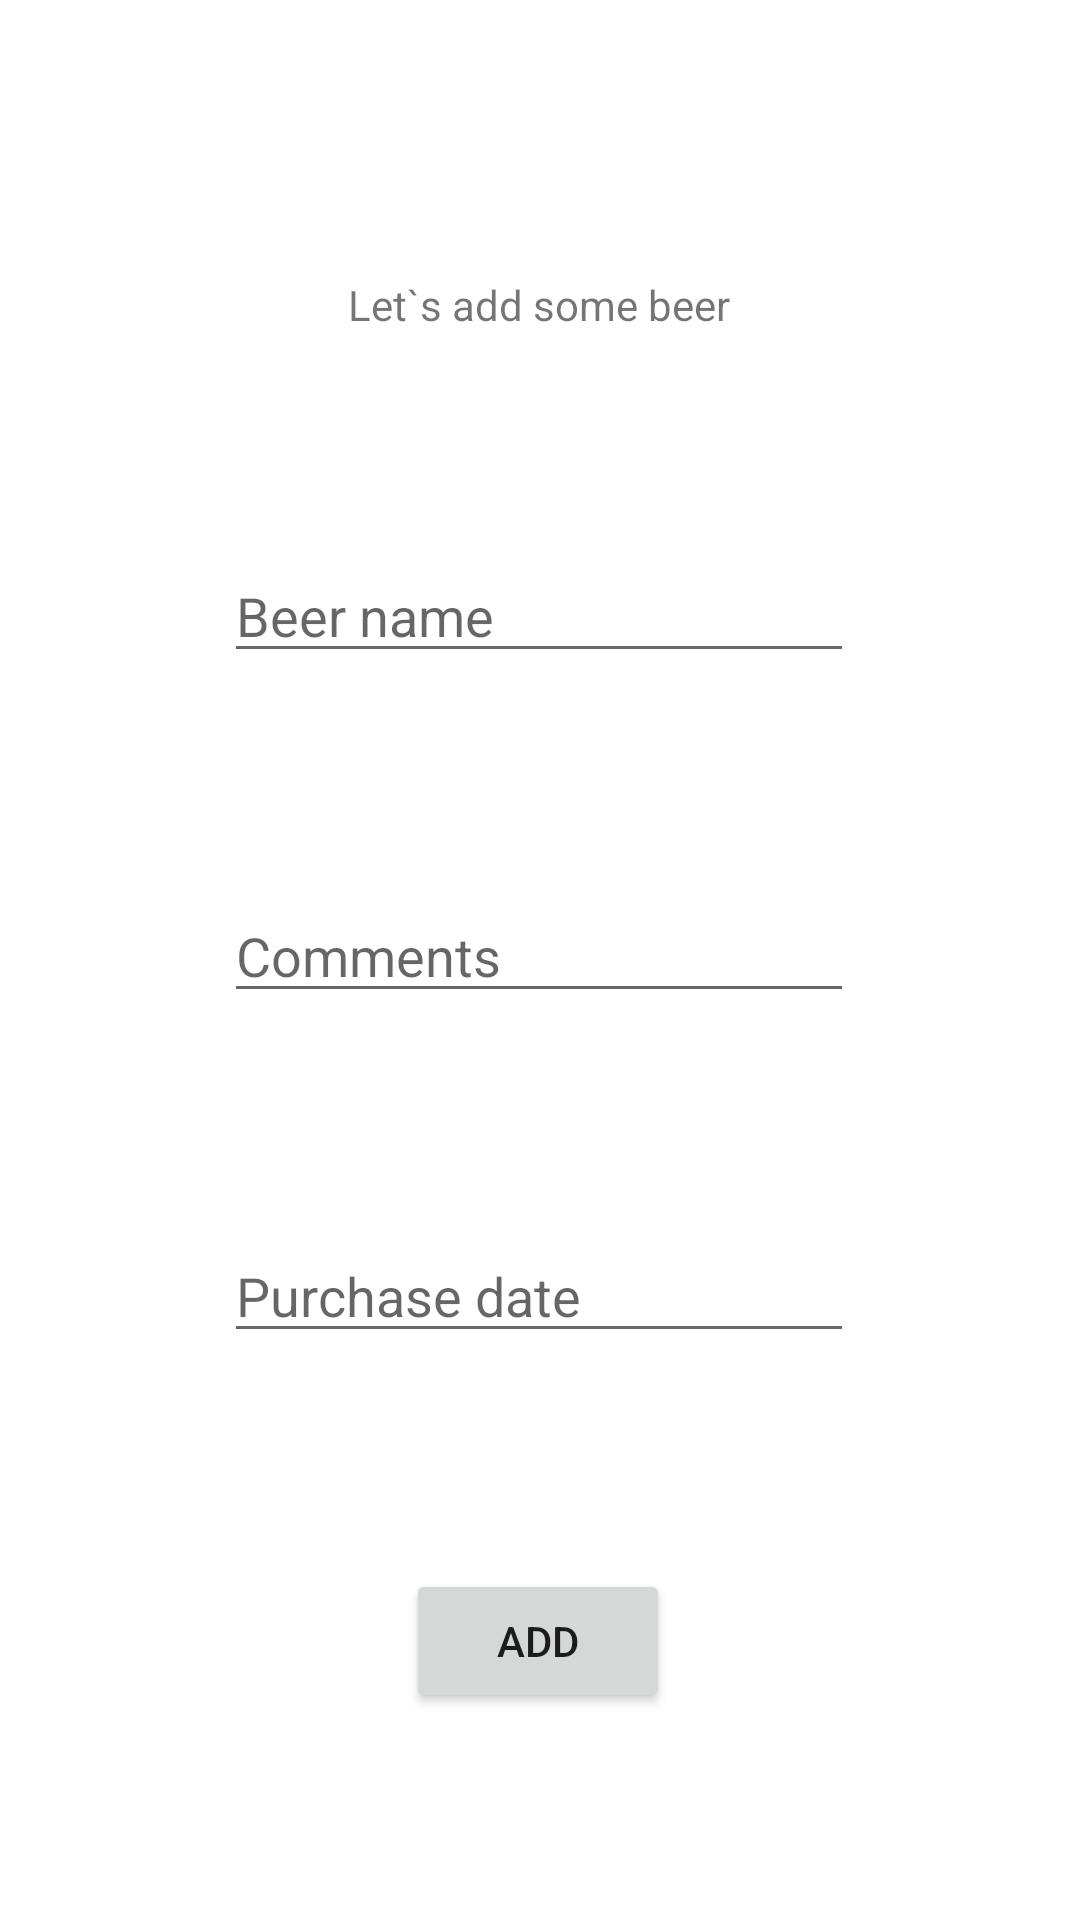

Write the Android layout XML for this screen, with the resource values it uses.
<!-- AndroidManifest.xml: application theme Theme.BeerCollection -->
<!-- res/layout/activity_add_beer.xml -->
<?xml version="1.0" encoding="utf-8"?>
<androidx.constraintlayout.widget.ConstraintLayout xmlns:android="http://schemas.android.com/apk/res/android"
    xmlns:app="http://schemas.android.com/apk/res-auto"
    xmlns:tools="http://schemas.android.com/tools"
    android:layout_width="match_parent"
    android:layout_height="match_parent"
    tools:context=".AddBeerActivity">

    <TextView
        android:id="@+id/adda_txtWelcome"
        android:layout_width="wrap_content"
        android:layout_height="wrap_content"
        android:layout_marginTop="92dp"
        android:text="@string/adda_txtWelcome"
        app:layout_constraintEnd_toEndOf="parent"
        app:layout_constraintHorizontal_bias="0.498"
        app:layout_constraintStart_toStartOf="parent"
        app:layout_constraintTop_toTopOf="parent" />

    <EditText
        android:id="@+id/adda_txtName"
        android:layout_width="wrap_content"
        android:layout_height="wrap_content"
        android:layout_marginTop="72dp"
        android:ems="10"
        android:hint="@string/adda_txtBeerName"
        android:importantForAutofill="no"
        android:inputType="textPersonName"
        app:layout_constraintEnd_toEndOf="parent"
        app:layout_constraintHorizontal_bias="0.497"
        app:layout_constraintStart_toStartOf="parent"
        app:layout_constraintTop_toBottomOf="@+id/adda_txtWelcome" />

    <EditText
        android:id="@+id/adda_txtComments"
        android:layout_width="wrap_content"
        android:layout_height="wrap_content"
        android:layout_marginTop="72dp"
        android:ems="10"
        android:hint="@string/adda_txtBeerComments"
        android:importantForAutofill="no"
        android:inputType="textPersonName"
        app:layout_constraintEnd_toEndOf="parent"
        app:layout_constraintHorizontal_bias="0.497"
        app:layout_constraintStart_toStartOf="parent"
        app:layout_constraintTop_toBottomOf="@+id/adda_txtName" />

    <Button
        android:id="@+id/adda_btnAdd"
        android:layout_width="wrap_content"
        android:layout_height="wrap_content"
        android:layout_marginTop="72dp"
        android:text="@string/adda_btnAdd"
        app:layout_constraintEnd_toEndOf="parent"
        app:layout_constraintHorizontal_bias="0.498"
        app:layout_constraintStart_toStartOf="parent"
        app:layout_constraintTop_toBottomOf="@+id/adda_tvPurchaseDate" />

    <EditText
        android:id="@+id/adda_tvPurchaseDate"
        android:layout_width="wrap_content"
        android:layout_height="wrap_content"
        android:layout_marginTop="72dp"
        android:ems="10"
        android:hint="@string/adda_txtPurchaseDate"
        android:clickable="false"
        android:cursorVisible="false"
        android:focusable="false"
        android:inputType="date"
        android:importantForAutofill="no"
        android:focusableInTouchMode="false"
        app:layout_constraintEnd_toEndOf="parent"
        app:layout_constraintHorizontal_bias="0.497"
        app:layout_constraintStart_toStartOf="parent"
        app:layout_constraintTop_toBottomOf="@+id/adda_txtComments" />

</androidx.constraintlayout.widget.ConstraintLayout>
<!-- resources referenced by this layout -->
<resources>
  <string name="adda_btnAdd">Add</string>
  <string name="adda_txtBeerComments">Comments</string>
  <string name="adda_txtBeerName">Beer name</string>
  <string name="adda_txtPurchaseDate">Purchase date</string>
  <string name="adda_txtWelcome">Let`s add some beer</string>
  <style name="Theme.BeerCollection" parent="Theme.MaterialComponents.DayNight.DarkActionBar">
          
          <item name="colorPrimary">@color/purple_500</item>
          <item name="colorPrimaryVariant">@color/purple_700</item>
          <item name="colorOnPrimary">@color/white</item>
          
          <item name="colorSecondary">@color/teal_200</item>
          <item name="colorSecondaryVariant">@color/teal_700</item>
          <item name="colorOnSecondary">@color/black</item>
          
          <item name="android:statusBarColor" tools:targetApi="l">?attr/colorPrimaryVariant</item>
          
      </style>
  <color name="purple_500">#FF6200EE</color>
  <color name="purple_700">#FF3700B3</color>
  <color name="white">#FFFFFFFF</color>
  <color name="teal_200">#FF03DAC5</color>
  <color name="teal_700">#FF018786</color>
  <color name="black">#FF000000</color>
</resources>
